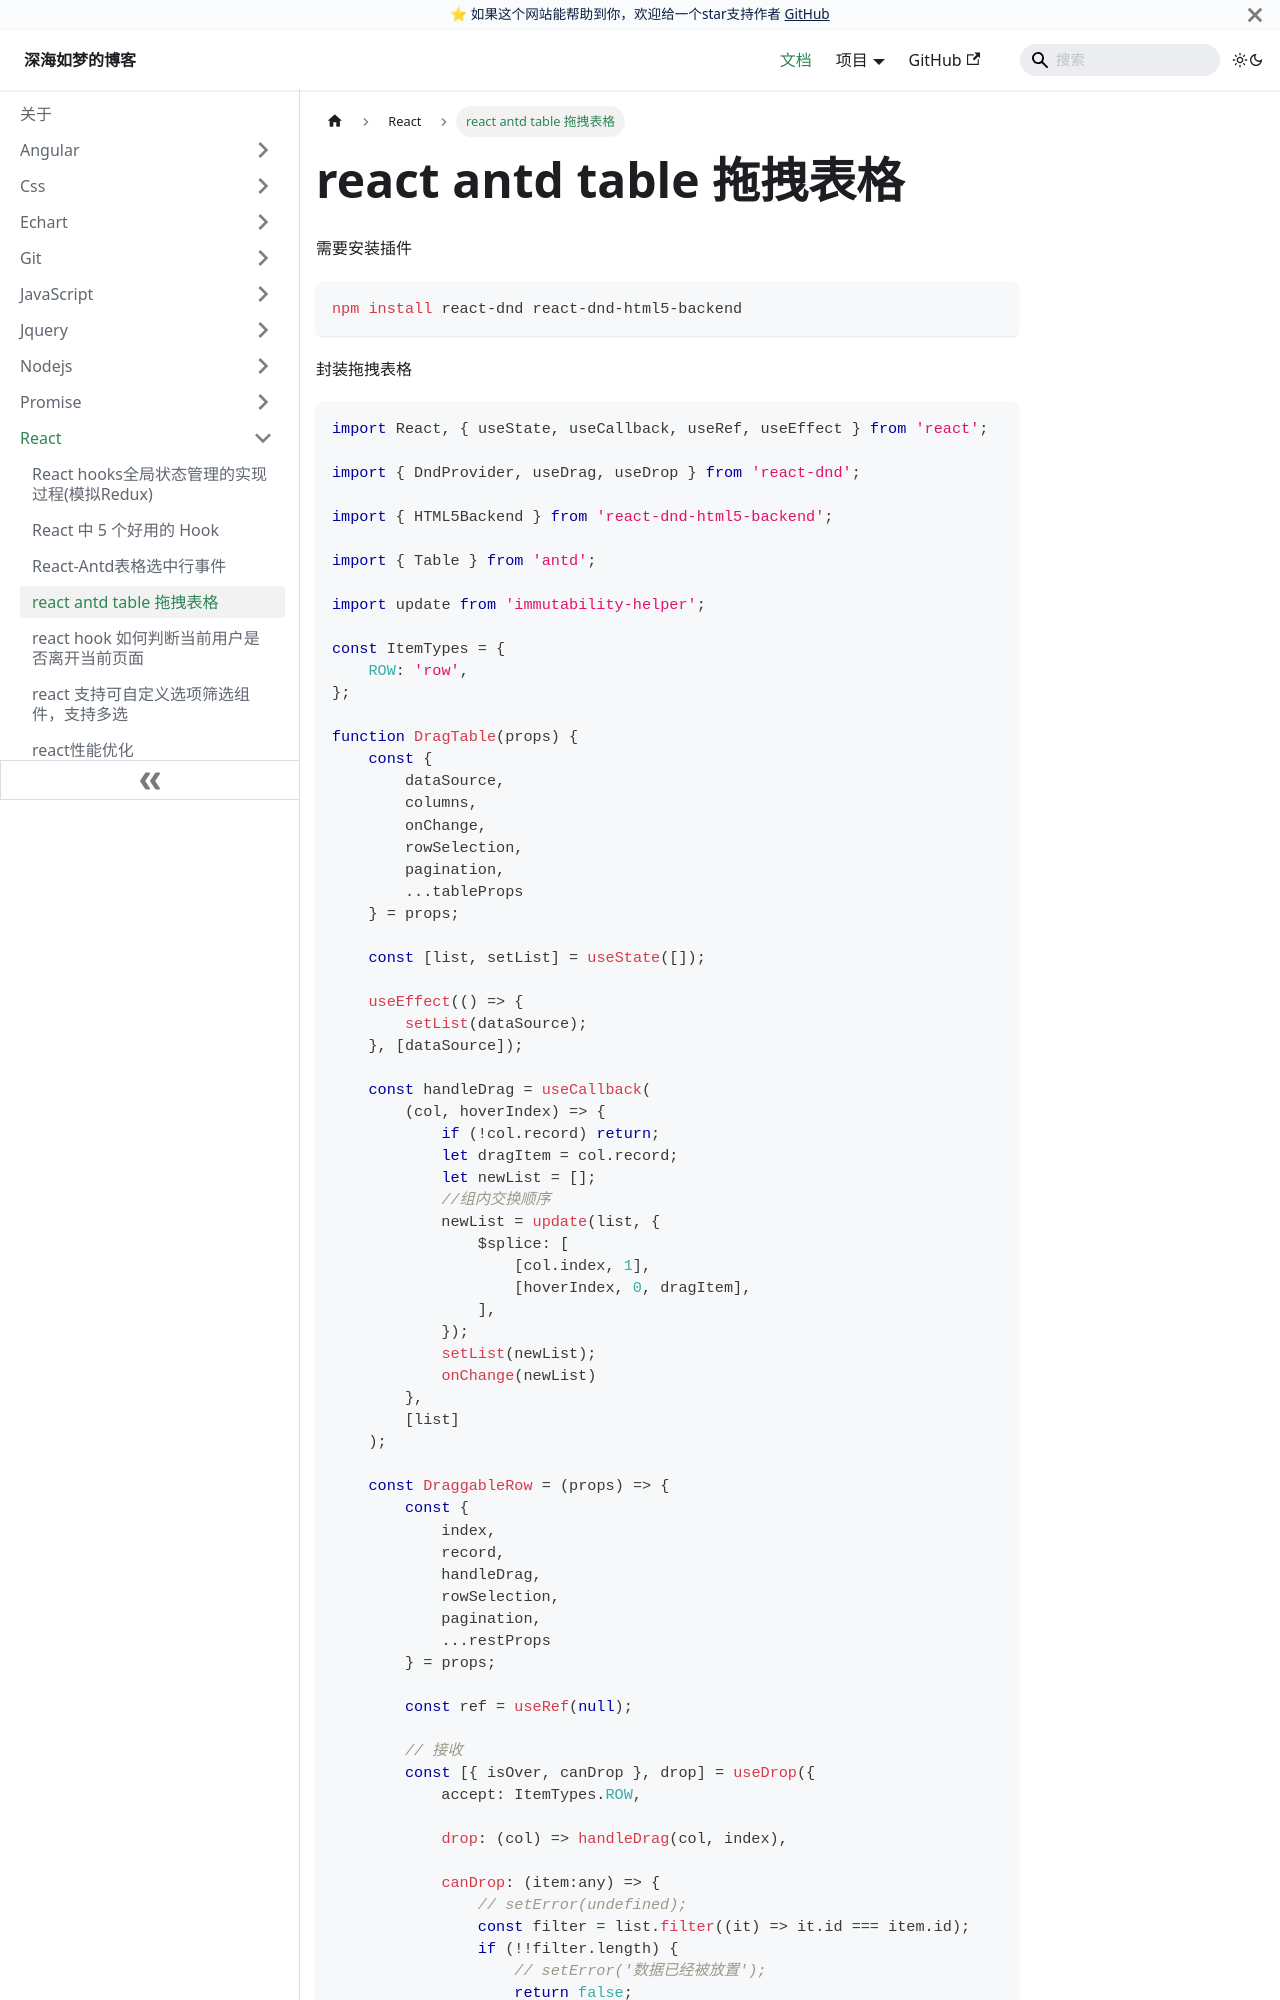

repository: EvanJason/EvanJason.github.io · page: docs/React/react antd table 拖拽表格/index.html · generator: docusaurus

---
title: react antd table 拖拽表格

categories:
  - React
  - antd
  - table
  - 拖拽

tags:
  - React
  - antd
  - table
  - 拖拽

date: "2023-05-22"

author: 深海如梦

excerpt: react antd table 拖拽表格

---


# react antd table 拖拽表格





需要安装插件

```bash
npm install react-dnd react-dnd-html5-backend
```


封装拖拽表格
```tsx
import React, { useState, useCallback, useRef, useEffect } from 'react';

import { DndProvider, useDrag, useDrop } from 'react-dnd';

import { HTML5Backend } from 'react-dnd-html5-backend';

import { Table } from 'antd';

import update from 'immutability-helper';

const ItemTypes = {
    ROW: 'row',
};

function DragTable(props) {
    const {
        dataSource,
        columns,
        onChange,
        rowSelection,
        pagination,
        ...tableProps
    } = props;

    const [list, setList] = useState([]);

    useEffect(() => {
        setList(dataSource);
    }, [dataSource]);

    const handleDrag = useCallback(
        (col, hoverIndex) => {
            if (!col.record) return;
            let dragItem = col.record;
            let newList = [];
            //组内交换顺序
            newList = update(list, {
                $splice: [
                    [col.index, 1],
                    [hoverIndex, 0, dragItem],
                ],
            });
            setList(newList);
            onChange(newList)
        },
        [list]
    );

    const DraggableRow = (props) => {
        const {
            index,
            record,
            handleDrag,
            rowSelection,
            pagination,
            ...restProps
        } = props;

        const ref = useRef(null);

        // 接收
        const [{ isOver, canDrop }, drop] = useDrop({
            accept: ItemTypes.ROW,

            drop: (col) => handleDrag(col, index),
